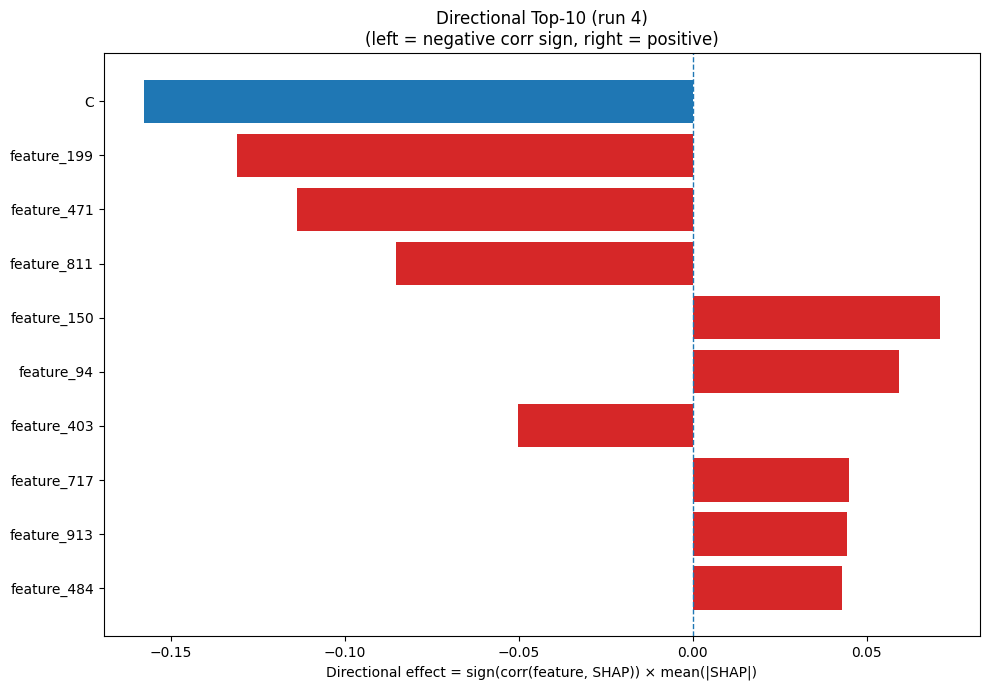

The table this chart was drawn from, first rows:
Index, Feature, CorrSign, MeanAbsSHAP, DirectionalEffect
1, C, -1.0, 0.1579, -0.1579
199, feature_199, -1.0, 0.1309, -0.1309
471, feature_471, -1.0, 0.1137, -0.1137
811, feature_811, -1.0, 0.08544, -0.08544
150, feature_150, 1.0, 0.07113, 0.07113
94, feature_94, 1.0, 0.05943, 0.05943
403, feature_403, -1.0, 0.05011, -0.05011
717, feature_717, 1.0, 0.04488, 0.04488
913, feature_913, 1.0, 0.04447, 0.04447
484, feature_484, 1.0, 0.04286, 0.04286
802, feature_802, 1.0, 0.0393, 0.0393
925, feature_925, -1.0, 0.03889, -0.03889
259, feature_259, 1.0, 0.03784, 0.03784
963, feature_963, 1.0, 0.03557, 0.03557
295, feature_295, -1.0, 0.03452, -0.03452
751, feature_751, 1.0, 0.03435, 0.03435
18, W, -1.0, 0.03408, -0.03408
452, feature_452, -1.0, 0.03328, -0.03328
424, feature_424, 1.0, 0.0329, 0.0329
52, feature_52, 1.0, 0.0307, 0.0307
447, feature_447, 1.0, 0.03032, 0.03032
988, feature_988, 1.0, 0.03027, 0.03027
164, feature_164, 1.0, 0.03014, 0.03014
493, feature_493, -1.0, 0.02984, -0.02984
860, feature_860, -1.0, 0.02718, -0.02718
857, feature_857, 1.0, 0.02568, 0.02568
35, feature_35, 1.0, 0.02504, 0.02504
179, feature_179, -1.0, 0.02501, -0.02501
367, feature_367, 1.0, 0.02343, 0.02343
166, feature_166, 1.0, 0.02335, 0.02335
1006, feature_1006, -1.0, 0.0232, -0.0232
178, feature_178, 1.0, 0.02269, 0.02269
210, feature_210, -1.0, 0.02191, -0.02191
56, feature_56, -1.0, 0.02145, -0.02145
140, feature_140, 1.0, 0.02119, 0.02119
278, feature_278, 1.0, 0.02106, 0.02106
729, feature_729, -1.0, 0.02093, -0.02093
538, feature_538, -1.0, 0.02049, -0.02049
231, feature_231, 1.0, 0.02006, 0.02006
17, V, 1.0, 0.01998, 0.01998
28, SS8_T, -1.0, 0.01947, -0.01947
839, feature_839, -1.0, 0.01927, -0.01927
658, feature_658, -1.0, 0.01899, -0.01899
322, feature_322, 1.0, 0.01833, 0.01833
454, feature_454, 1.0, 0.01769, 0.01769
820, feature_820, 1.0, 0.01682, 0.01682
586, feature_586, -1.0, 0.01672, -0.01672
629, feature_629, -1.0, 0.0163, -0.0163
219, feature_219, 1.0, 0.01627, 0.01627
492, feature_492, 1.0, 0.01614, 0.01614
900, feature_900, 1.0, 0.01494, 0.01494
895, feature_895, -1.0, 0.01479, -0.01479
31, ASA, -1.0, 0.01478, -0.01478
388, feature_388, 1.0, 0.01472, 0.01472
291, feature_291, -1.0, 0.01429, -0.01429
948, feature_948, -1.0, 0.01419, -0.01419
975, feature_975, -1.0, 0.01417, -0.01417
389, feature_389, -1.0, 0.01411, -0.01411
76, feature_76, -1.0, 0.01401, -0.01401
1014, feature_1014, -1.0, 0.01393, -0.01393
... 964 more rows
